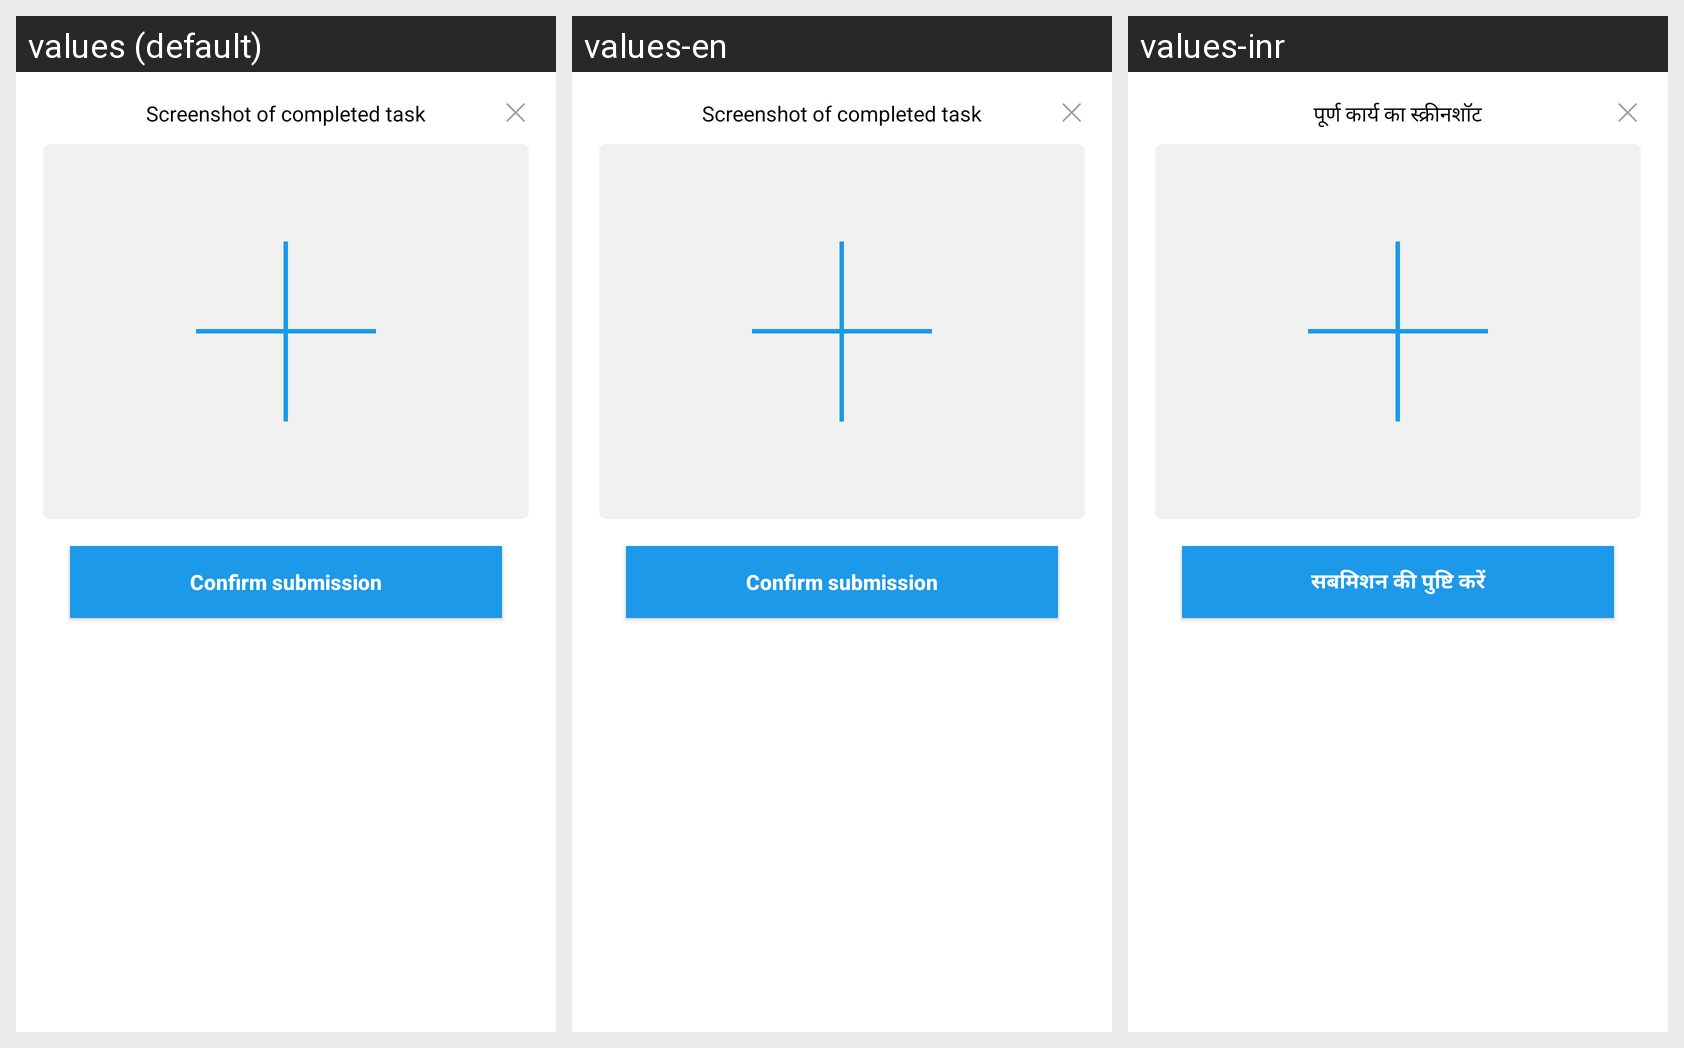

Here is an Android app screen in its default locale and in the app's own translations. Write out the translated-string differences for the strings that appear on this screen.
Android screen res/layout/dialog_task_001.xml rendered under 3 locales, left to right: values (default), values-en, values-inr. Device: Nexus 5 (rendered at 1080×1920; each locale shown at half size, 540×960, under a caption strip naming it); theme AppTheme.
Strings drawn on this screen, with the default value and each locale's value (text and hints the layout hard-codes, and strings that could not be matched under every locale, appear in the picture but are not listed):

str_commt_task_pic
  values: Screenshot of completed task
  values-en: Screenshot of completed task
  values-inr: पूर्ण कार्य का स्क्रीनशॉट

str_sure_commit
  values: Confirm submission
  values-en: Confirm submission
  values-inr: सबमिशन की पुष्टि करें
